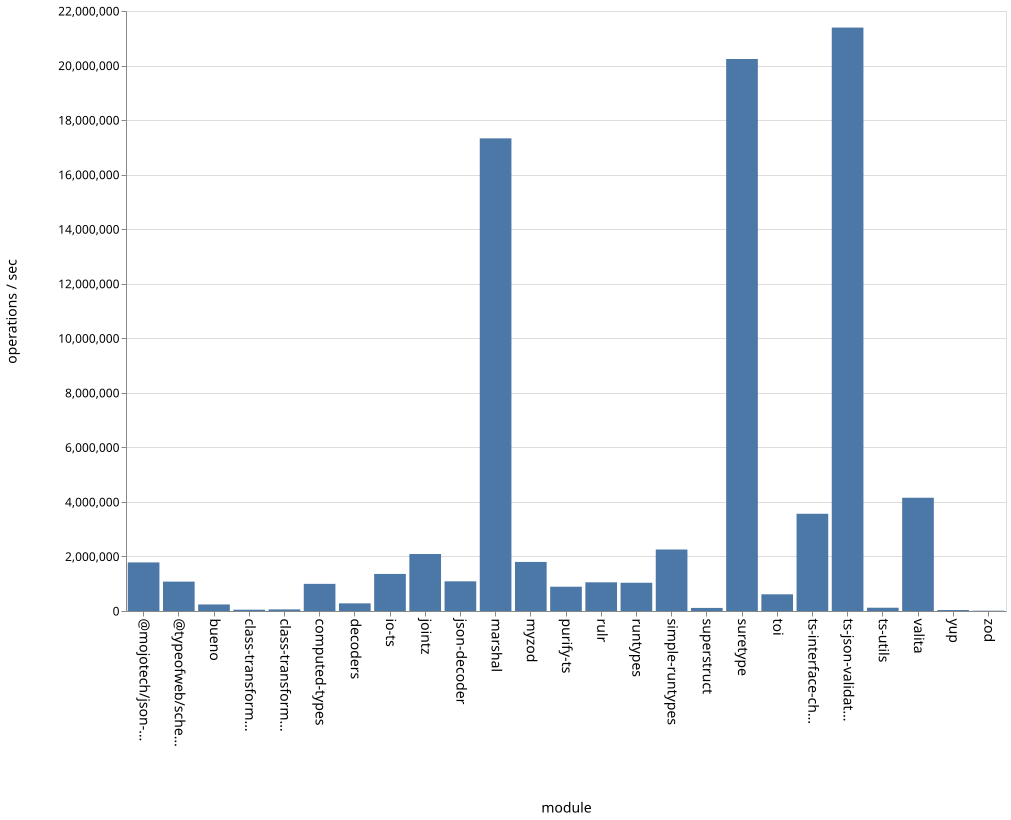

Values plotted in this chart, from the file beside it:
name, ops
bueno, 239934
class-transformer-validator-async, 48200
class-transformer-validator-sync, 58281
computed-types, 995449
decoders, 280452
io-ts, 1359221
jointz, 2089624
json-decoder, 1087969
marshal, 17329991
myzod, 1799279
purify-ts, 890288
rulr, 1052114
runtypes, 1035978
simple-runtypes, 2254901
superstruct, 113080
suretype, 20240156
toi, 612297
ts-interface-checker, 3565156
ts-json-validator, 21392553
ts-utils, 120205
@typeofweb/schema, 1077406
valita, 4152826
yup, 34797
zod, 11180
@mojotech/json-type-validation, 1781687
